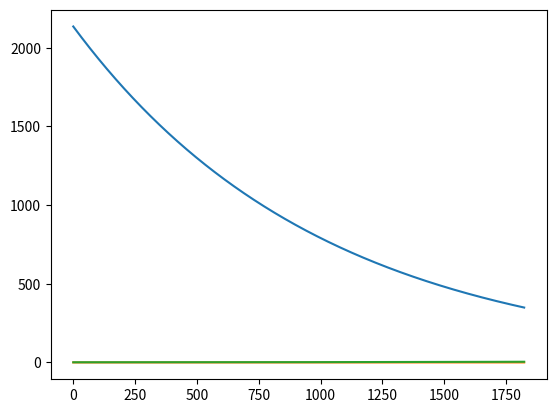

Here is the Python script that generated this plot:
#This program find the decay rate after n days for given activity and also calculates the time required to get number of events for the new rate

import numpy as np
import matplotlib.pyplot as plt
import pandas as pd
import math

alpha  = 0.06819796206
beta   = 0.0044755
gamma  = 1.768248e-05
t = 0.01 #drift time

type(t)

def get_rate_after(initial_activity,half_life,t):
    '''
    returns the rate after time t  for given initial activity and half life: half_life
    Note: t and half_need to have the same unit
    
    '''
    exp_part=np.exp(- np.log(2)*t/half_life)
    return initial_activity*exp_part

#function to find the realistic rate
def get_realistic_rate(A,gamma,alpha,t):
    '''
    returns the realistic rate  for given A, alpha, gamma, and t
    '''
    com=alpha*A*t
    exp_part=np.exp(-com)
    # print(f"""
    # common  : {com}
    # exp_part: {exp_part}
    # """)
    #rate=gamma*A*(1+alpha*A*t)*math.exp(-alpha*A*t)
    rate=gamma*A*(1+com)*exp_part
    #print(f"rate : {rate}")
    return rate
    

get_realistic_rate(200.0,gamma,alpha,t)

th228_half_life= 1.9116*365            #1.9116 year into days
th228_initial_activity=2137.32         #optimal activity from simulation of 5M events


print(f"""
Th228 half life       : {th228_half_life} d
Th228 optimal activity: {th228_initial_activity} Bq
""")



#lists

yrs=5         #5 years
increment_days=1  #increment days



days=[];rate=[];time=[]

# 5yrs increment by 1 day
print(f"""
===================================================
Th228 half life       : {th228_half_life} d
Th228 optimal activity: {th228_initial_activity} Bq
===================================================
""")

print(f"""
Total time: {yrs} yrs
increment : {increment_days} d

""")
for i in range(1,365*yrs,increment_days):
    #print(f"working for {i} days")
    rate_realistic=get_rate_after(th228_initial_activity,th228_half_life,i)
    N_events=1000
    to_hrs=60*60
    t_realistic=N_events/(rate_realistic*to_hrs)
    days.append(i);rate.append(rate_realistic);time.append(t_realistic)
    if (i-increment_days)/increment_days==0:
        print(f"""
        day       : {i} day(s)
        decay rate: {rate_realistic} Hz
        time      : {t_realistic} hr
        """)

#optimal rate
optimal_rate=np.array([get_realistic_rate(i,gamma,alpha,t) for i in rate])
#optimal_rate=[get_realistic_rate(i,gamma,alpha,time) for i in rate]



optimal_rate

df_1=pd.DataFrame()
df_1['days(d)']=days
df_1['decay_rate(Bq)']=rate
df_1['optimal_rate(Hz)']=optimal_rate

df_1

#df_1['optimal_rate(Hz)']=df_1['decay_rate(Bq)']*gamma*(1+alpha*df_1['decay_rate(Bq)']*A*time)*np.exp(-alpha*df_1['decay_rate(Bq)']*time)
df_1['optimal_time(s)']=1/df_1['optimal_rate(Hz)']

df_1['100_events_time(hr)']=100*df_1['optimal_time(s)']/(60*60)

df_1

df_1.head()

df_1.tail()

%matplotlib inline
df_1['decay_rate(Bq)'].plot()


df_1['optimal_rate(Hz)'].plot()

#%matplotlib qt
df_1['100_events_time(hr)'].plot()

